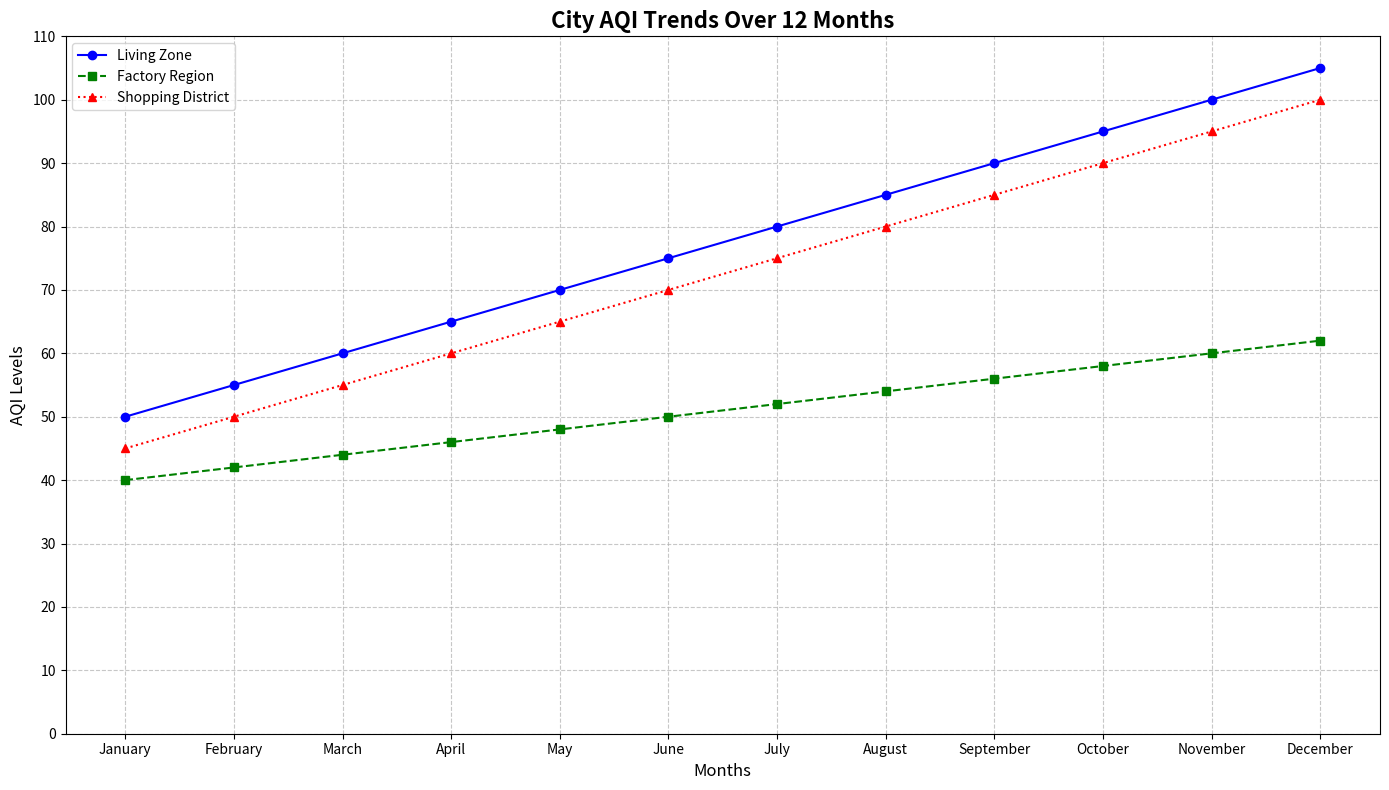

The matplotlib source for this figure:
import matplotlib.pyplot as plt
import numpy as np

months = np.array(['January', 'February', 'March', 'April', 'May', 'June', 'July', 'August', 'September', 'October', 'November', 'December'])

area1_aqi = np.array([50, 55, 60, 65, 70, 75, 80, 85, 90, 95, 100, 105])
area2_aqi = np.array([40, 42, 44, 46, 48, 50, 52, 54, 56, 58, 60, 62])
area3_aqi = np.array([45, 50, 55, 60, 65, 70, 75, 80, 85, 90, 95, 100])

plt.figure(figsize=(14, 8))
plt.tight_layout()

plt.plot(months, area1_aqi, linestyle='-', color='blue', marker='o', label='Living Zone')
plt.plot(months, area2_aqi, linestyle='--', color='green', marker='s', label='Factory Region')
plt.plot(months, area3_aqi, linestyle=':', color='red', marker='^', label='Shopping District')

for i, val in enumerate(area3_aqi):
    if val > 100:
        plt.annotate('Caution', xy=(months[i], val), 
                     xytext=(months[i], val + 5),
                     arrowprops=dict(facecolor='black', shrink=0.05),
                     fontsize=10, ha='center')

plt.title("City AQI Trends Over 12 Months", fontsize=16, fontweight='bold')
plt.xlabel("Months", fontsize=12)
plt.ylabel("AQI Levels", fontsize=12)

plt.xticks(months, fontsize=10)
plt.yticks(np.arange(0, 120, 10), fontsize=10)

plt.legend(loc='upper left', fontsize=10)
plt.grid(True, linestyle='--', alpha=0.7)
plt.tight_layout()

plt.show()
